Run: headless pygame with SDL's dummy video driver; simulated clock (each Clock.tick advances the game by its frame time, no real sleeping); random seed 0; keys injected as events and as key.get_pressed() state; no mouse input.
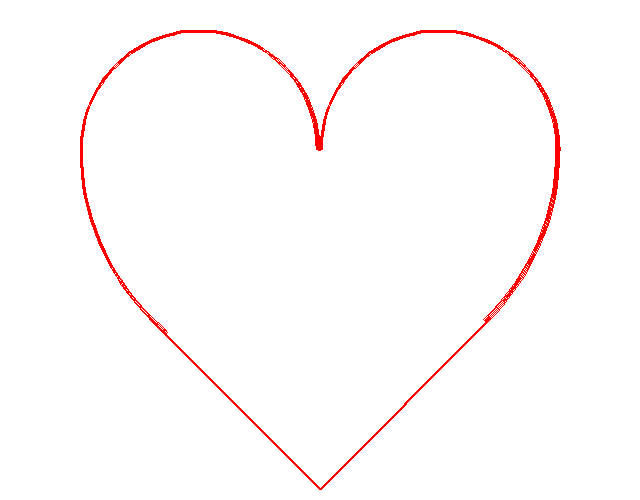
Frame 1 of 4 · flips 1–60 · no input
Frame 2 of 4 · flips 61–180 · tapped SPACE, RETURN · held RIGHT (→), D · screen unchanged from frame 1, image omitted
Frame 3 of 4 · flips 181–300 · held DOWN (↓), S · screen unchanged from frame 2, image omitted
Frame 4 of 4 · flips 301–420 · held LEFT (←), A, UP (↑), W · screen unchanged from frame 3, image omitted

The pygame program that drew these frames:

import pygame
from pygame.locals import *
from sys import exit

import math

pygame.init()
screen = pygame.display.set_mode((640,500))
pygame.display.set_caption("Heart Line - pygame window") 

# We need this if we want to be able to specify our
#  arc in degrees instead of radians

def degreesToRadians(deg):
    return deg/180.0 * math.pi


# Draw an arc that is a portion of a circle.
# We pass in screen and color,
# followed by a tuple (x,y) that is the center of the circle, and the radius.
# Next comes the start and ending angle on the "unit circle" (0 to 360)
#  of the circle we want to draw, and finally the thickness in pixels

def drawCircleArc(screen,color,center,radius,startDeg,endDeg,thickness):
    (x,y) = center
    rect = (x-radius,y-radius,radius*2,radius*2)
    startRad = degreesToRadians(startDeg)
    endRad = degreesToRadians(endDeg)
   
    pygame.draw.arc(screen,color,rect,startRad,endRad,thickness)
    

white = (255,255,255);
red = (255,0,0);
green = (0,255,0);
blue = (0,0,255);

while True:

    for event in pygame.event.get():
        if event.type == QUIT:
            pygame.quit(); exit();


    background = pygame.Surface(screen.get_size())
    background = background.convert()
    background.fill((255, 255, 255))
    screen.blit(background, (0,0))

    # Part of a red circle, arc from 0 to 180 degrees
    # Center is at 200,150, and radius is 120
    drawCircleArc(screen,red,(200,150),120,0,180,3)

    # Part of a blue circle, arc from 0 to 180 degrees
    # Center is at 440,150, radius is 120, thickness is 2
    drawCircleArc(screen, red,(440,150), 120, 0,180,3)

    
    # Part of a green circle, arc from -48 to 3 degrees
    # Center is at 320,150, radius is 240, thickness is 3
    drawCircleArc(screen,red,(320,150),240,-46,3,3)
    drawCircleArc(screen,red,(320,150),240,177,230,3)
    #drawCircleArc(screen,blue,(300,150),100,-45,+45,3)

    #pygame.draw.aaline(screen, (0, 0, 0), (480, 425), (550, 325), 1)
    pygame.draw.line(screen, red, (320 - 240/math.sqrt(2), 150+240/math.sqrt(2)), (320, 150 + 240 * math.sqrt(2)), 3)
    pygame.draw.line(screen, red, (320+240/math.sqrt(2), 150+240/math.sqrt(2)), (320, 150 + 240 * math.sqrt(2)), 3)

    #screen.blit(background, (0,0))
    pygame.display.flip()
    #pygame.display.update()
